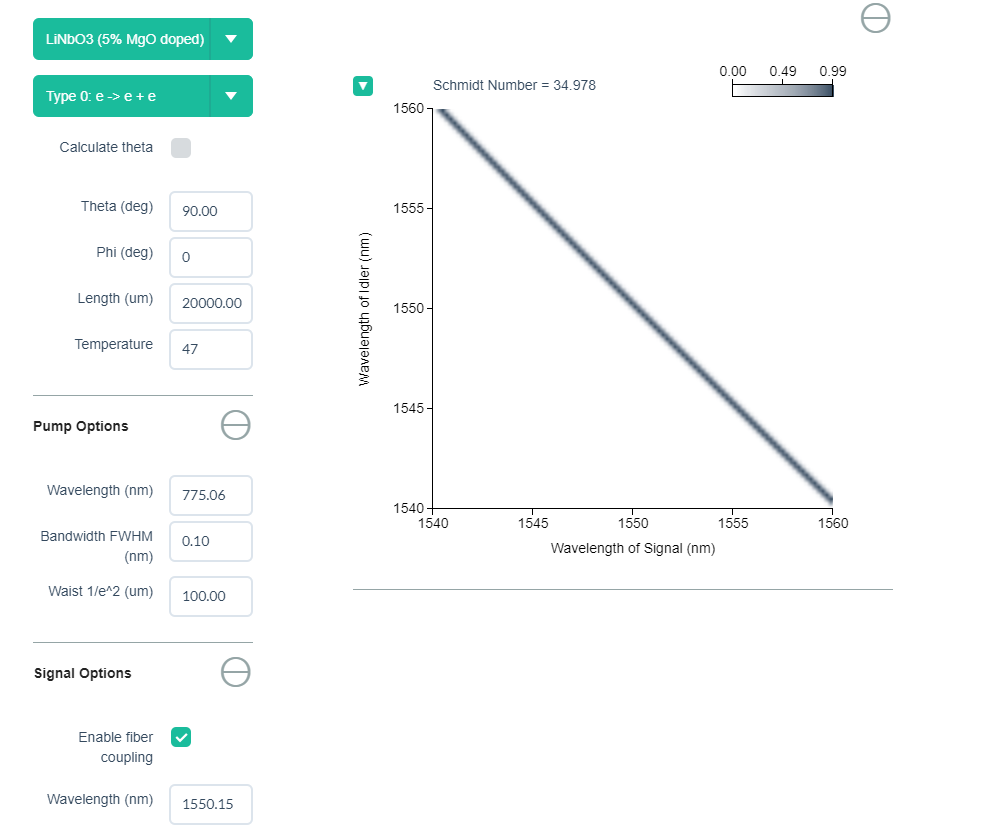

Values plotted in this chart, from the file beside it:
Parameters
Crystal: LiNB-MgO
PM Type: Type 0:   e -> e + e
Crystal Length (m): 0.02
Crystal Theta (rad): 1.5707963267948966
Crystal Phi (rad): 0
Crystal Temperature (C): 47
Poling Period (m): 0.0000193208441003672…
Pump Wavelength (m): 7.7506e-7
Signal Wavelength (m): 0.00000155015
Idler Wavelength (m): 0.0000015500900011…
Pump Bandwidth FWHM (m):
Signal Angle Internal (rad): 0
Idler Angle Internal (rad): 0
Signal Angle External (rad): 0
Idler Angle External (rad): 0
Pump Waist Radius(1/e^2) (m): 0.00009999…
Signal Waist Radius(1/e^2) (m): 0.000099…
Idler Waist Radius(1/e^2) (m): 0.0000999…
Signal/Idler Focus Position inside cryst…
x: Wavelength of Signal (nm)
1540, 1540, 1540, 1541, 1541, 1541, 1541, 1541, 1542, 1542, 1542, 1542, 1542, 1543, 1543, 1543, 1543, 1543, 1544, 1544, 1544, 1544, 1544, 1545
y: Wavelength of Idler (nm)
1560, 1560, 1560, 1559, 1559, 1559, 1559, 1559, 1558, 1558, 1558, 1558, 1558, 1557, 1557, 1557, 1557, 1557, 1556, 1556, 1556, 1556, 1556, 1555
Data
0.06665, 0.5748, 0.9876, 0.3419, 0.02377, 0.0003251, 8.315806331801175e-7, 3.502096627090227e-10, 1.5261127169061527e-14, 4.278323406868597e-20, 1.587202671689146e-23, 1.1100269447939784e-28, 9.773240856055805e-35, 1.299466216800621e-41, 2.327370902846484e-49, 2.0596141417227576e-58, 1.0025310925273705e-66, 3.2858482861328584e-75, 8.07781002881793e-85, 2.8028451338373063e-95, 1.4547681511933094e-106, 8.704794777007634e-119, 4.971357796491554e-134, 3.5353668229407356e-144
0.001675, 0.07167, 0.5936, 0.9807, 0.3268, 0.02187, 0.0002881, 7.09454157377296e-7, 2.867002165037713e-10, 1.1777475848358866e-14, 4.0048678156399284e-20, 1.2399548592887751e-23, 8.285284286674983e-29, 7.029432141454954e-35, 9.018057554719206e-42, 1.5517459847210988e-49, 1.2542073065399327e-58, 6.849062821455928e-67, 2.109449017476142e-75, 5.0078540784336017e-85, 1.6852535807779853e-95, 8.481693244745648e-107, 4.8795743090828587e-119, 8.898765046774217e-135
0.000008253, 0.001872, 0.07688, 0.612, 0.9731, 0.3123, 0.02015, 0.0002558, 6.068073428546402e-7, 2.3550404545422296e-10, 9.124509021350873e-15, 3.6985913657090144e-20, 9.729713485098592e-24, 6.220429542412312e-29, 5.090690822234889e-35, 6.307190752984092e-42, 1.0436021726138818e-49, 7.6948548952590384e-59, 4.7127905425424536e-67, 1.3679586158862478e-75, 3.139709052263825e-85, 1.0257138356073493e-95, 5.010318810394779e-107, 2.773833125019938e-119
6.721240327928613e-9, 0.000009603, 0.002086, 0.08227, 0.6301, 0.9648, 0.2985, 0.01857, 0.0002275, 5.203663994226733e-7, 1.9411835785366864e-10, 7.097273015064035e-15, 3.3801916630010095e-20, 7.669297443388643e-24, 4.6978560052920606e-29, 3.7122141152652427e-35, 4.445892237945541e-42, 7.080058010739933e-50, 4.756372742045141e-59, 3.266919431118163e-67, 8.961664834297606e-76, 1.990814442121495e-85, 6.31982162554753e-96, 2.998927154994542e-107
4.265166615393237e-13, 8.178545690176945e-9, 0.00001113, 0.002317, 0.08784, 0.6477, 0.956, 0.2853, 0.01714, 0.0002027, 4.474293681359017e-7, 1.6056826036988743e-10, 5.5428296461205535e-15, 3.064261126935209e-20, 6.073113465971045e-24, 3.5692087234675324e-29, 2.7259225180520877e-35, 3.158685557990281e-42, 4.845670872517063e-50, 2.962040807717293e-59, 2.281933820919993e-67, 5.931228573560438e-76, 1.2767300184395822e-85, 3.942061069634445e-96
3.365739982543023e-17, 5.620146139224984e-13, 9.898998738882886e-9, 0.00001284, 0.002565, 0.09357, 0.6648, 0.9468, 0.2728, 0.01583, 0.000181, 3.8576331208452444e-7, 1.3329202184228582e-10, 4.346734578109306e-15, 2.7605612917526526e-20, 4.8317537095425484e-24, 2.7281166049693793e-29, 2.0157745675828923e-35, 2.2620504842617196e-42, 3.345904931362893e-50, 1.858403344324579e-59, 1.6064066709715132e-67, 3.966142304476489e-76, 8.281650239180942e-86
8.981543390756077e-21, 3.911639767353134e-17, 7.338594327092015e-13, 1.1918764114331237e-8, 0.00001475, 0.002831, 0.09945, 0.6815, 0.9371, 0.261, 0.01464, 0.0001619, 3.335203998692738e-7, 1.1105190292006874e-10, 3.423104464537141e-15, 2.4751755757114118e-20, 3.86252683047977e-24, 2.09796262073112e-29, 1.501210354054168e-35, 1.632939176571392e-42, 2.3310026478946264e-50, 1.1746690956755224e-59, 1.13991539094893e-67, 2.6796994718149385e-76
1.4524400771778634e-25, 1.1477644640082302e-20, 4.5097079590485656e-17, 9.499169632003951e-13, 1.427680288725743e-8, 0.00001689, 0.003116, 0.1055, 0.6977, 0.927, 0.2497, 0.01356, 0.0001451, 2.8916934827245016e-7, 9.286473215307408e-11, 2.7073028165509675e-15, 2.2114790259016627e-20, 3.1027432305713516e-24, 1.6233074376408944e-29, 1.1259908123795771e-35, 1.1883171435915449e-42, 1.638580863890672e-50, 7.4801344804894e-60, 8.155025127349527e-68
3.4228996462872653e-31, 1.9402491422338482e-25, 1.4572107555908476e-20, 5.1573877116202773e-17, 1.21928122367811e-12, 1.7014700609246673e-8, 0.00001926, 0.003418, 0.1116, 0.7133, 0.9166, 0.239, 0.01257, 0.0001303, 2.514393716648523e-7, 7.794776252196918e-11, 2.1505411647938247e-15, 1.9709161738192234e-20, 2.5047284928646602e-24, 1.2638504901414936e-29, 8.506361213601704e-36, 8.717894639086546e-43, 1.1622911704768108e-50, 4.7985739123404253e-60
1.2963892645149889e-37, 4.750487330029949e-31, 2.572994048084124e-25, 1.838188202163848e-20, 5.850319411811472e-17, 1.5523585968690887e-12, 2.0176413014529564e-8, 0.00002187, 0.00374, 0.1179, 0.7284, 0.9061, 0.2288, 0.01167, 0.0001172, 2.1927431105265885e-7, 6.567636853435848e-11, 1.71588402373099e-15, 1.7536037475691163e-20, 2.0321114281024356e-24, 9.901602598697034e-30, 6.472765112492833e-36, 6.448065866643607e-43, 8.319735045248088e-51
6.591786188218889e-45, 1.8684784915089094e-37, 6.539235197678278e-31, 3.387420023803299e-25, 2.3040156326051763e-20, 6.582186807678063e-17, 1.9609337339771468e-12, 2.3807922412581036e-8, 0.00002475, 0.004079, 0.1243, 0.743, 0.8953, 0.2192, 0.01084, 0.0001057, 1.9179505926643978e-7, 5.555093212677338e-11, 1.3752852879408886e-15, 1.5587846894182547e-20, 1.6570541545032254e-24, 7.806429423212213e-30, 4.961279631937561e-36, 4.808471456429459e-43
8.655307544265666e-54, 9.930508108064718e-45, 2.668511798530639e-37, 8.928675294919672e-31, 4.427664789480471e-25, 2.8697108800208235e-20, 7.344621111658249e-17, 2.4582109059568434e-12, 2.795680035755937e-8, 0.0000279, 0.004437, 0.1307, 0.757, 0.8844, 0.2101, 0.01009, 0.00009557, 1.682687521524433e-7, 4.7170873784626044e-11, 1.1073840918164164e-15, 1.3851618389981834e-20, 1.3581797929193769e-24, 6.1938137569732934e-30, 3.830677401013039e-36
6.977046703059139e-61, 1.5137538197005801e-53, 1.480395885732389e-44, 3.776650887473951e-37, 1.2093283758191673e-30, 5.746212770885731e-25, 3.5520345068195863e-20, 8.127178088141104e-17, 3.0588243795683394e-12, 3.267167276914747e-8, 0.00003134, 0.004813, 0.1372, 0.7704, 0.8734, 0.2015, 0.009405, 0.00008657, 1.4808347787385173e-7, 4.021424795587252e-11, 8.958613630362811e-16, 1.2311371283995116e-20, 1.1190180499163616e-24, 4.9458795175429294e-30
6.231965115571332e-69, 1.0321417377148722e-60, 2.5857923964092185e-53, 2.1840513833545926e-44, 5.296985964202232e-37, 1.6248895650883664e-30, 7.404833060205989e-25, 4.3694940384166004e-20, 8.917400931361999e-17, 3.778811143179709e-12, 3.800158737740899e-8, 0.00003507, 0.005206, 0.1438, 0.7833, 0.8624, 0.1934, 0.008777, 0.0000786, 1.3072749768057404e-7, 3.4421678080377e-11, 7.282111465658028e-16, 1.0949785738460908e-20, 9.268360959887839e-25
5.398541012710849e-78, 9.753715472534394e-69, 1.5102148849305996e-60, 4.322617093845927e-53, 3.189078872354073e-44, 7.363120361843354e-37, 2.1659602732886115e-30, 9.475457670144193e-25, 5.342300275059175e-20, 9.700980077321234e-17, 4.635539551761242e-12, 4.3995284316933586e-8, 0.0000391, 0.005617, 0.1505, 0.7956, 0.8513, 0.1857, 0.008204, 0.00007152, 1.1577215065329301e-7, 2.958368471729902e-11, 5.948196656041136e-16, 9.749333401974632e-21
7.086228017942384e-88, 8.759936922835316e-78, 1.5091591874211259e-68, 2.1857684368945067e-60, 7.082643109598797e-53, 4.609165833541911e-44, 1.014453539517433e-36, 2.8644957531288878e-30, 1.2040947690973711e-24, 6.492267710305746e-20, 1.0462016078024994e-16, 5.647587767070707e-12, 5.070037483309553e-8, 0.00004345, 0.006045, 0.1571, 0.8073, 0.8404, 0.1785, 0.00768, 0.00006524, 1.0285777408850587e-7, 2.5530668598175113e-11, 4.882731463943823e-16
1.4339718935329708e-98, 1.1878422284955384e-87, 1.4040168841382915e-77, 2.3085912520398045e-68, 3.129465606432589e-60, 1.1389229077146289e-52, 6.594316543052095e-44, 1.3853674072662884e-36, 3.758723307769881e-30, 1.5195686565674715e-24, 7.84265154618133e-20, 1.1183388340918736e-16, 6.834566667687493e-12, 5.816243513181035e-8, 0.00004811, 0.006488, 0.1638, 0.8185, 0.8295, 0.1716, 0.007201, 0.00005965, 9.168209368120485e-8, 2.2124977333269548e-11
3.205332336948242e-110, 2.4852543723347722e-98, 1.9649854187580824e-87, 2.22287647211822e-77, 3.491665888279836e-68, 4.432735781982465e-60, 1.7992955536068596e-52, 9.339893061946188e-44, 1.8753613015810727e-36, 4.893840637572178e-30, 1.904593233295387e-24, 9.41791487012444e-20, 1.1847224787334412e-16, 8.216883255698703e-12, 6.642402582807559e-8, 0.00005309, 0.006946, 0.1705, 0.8291, 0.8187, 0.1652, 0.006762, 0.00005468, 8.199063894527827e-8
5.4229328159562554e-124, 5.810297277181965e-110, 4.2463472247778846e-98, 3.2080540872669357e-87, 3.476596293175026e-77, 5.221773904925596e-68, 6.212187459262559e-60, 2.7951434434933154e-52, 1.3096992209311296e-43, 2.5166106970440248e-36, 6.322644857875681e-30, 2.370985530811997e-24, 1.1243421044245427e-19, 1.243546402975845e-16, 9.815441439587197e-12, 7.552365085511204e-8, 0.00005839, 0.007417, 0.1771, 0.8392, 0.8081, 0.1591, 0.006361, 0.00005024
4.1252797507116603e-134, 6.168557237107518e-124, 1.0365329314292451e-109, 7.153232308807622e-98, 5.169279470918762e-87, 5.371713447956627e-77, 7.721982061758659e-68, 8.614382846536004e-60, 4.272916574287984e-52, 1.818403964914708e-43, 3.3479691858046556e-36, 8.106042134951086e-30, 2.9317184667394584e-24, 1.3345048261763342e-19, 1.2930492217768613e-16, 1.1651279471486199e-11, 8.54946717166356e-8, 0.000064, 0.007902, 0.1837, 0.8488, 0.7976, 0.1534, 0.005993
1.4351143003139813e-146, 7.341519850395228e-134, 6.145245798797608e-124, 1.8200302417856167e-109, 1.1881142261964817e-97, 8.221439936736791e-87, 8.200006098213467e-77, 1.1292495546367176e-67, 1.182080495954206e-59, 6.431934629548872e-52, 2.499934475922104e-43, 4.415742248775114e-36, 1.0313380239174182e-29, 3.600838799934373e-24, 1.574872557093181e-19, 1.3315832569271462e-16, 1.3745145076834865e-11, 9.636419693960252e-8, 0.00006992, 0.008398, 0.1903, 0.8578, 0.7874, 0.148
6.080342108465056e-160, 2.6551723249354193e-146, 1.2861973297684207e-133, 4.904109306416841e-124, 3.1458155541242995e-109, 1.945849051726993e-97, 1.2906789847207174e-86, 1.2367468608741422e-76, 1.633149829874971e-67, 1.605277380396068e-59, 9.538843174182641e-52, 3.403419264251148e-43, 5.774370713047278e-36, 1.302254019207255e-29, 4.3933312272986e-24, 1.8479892497139162e-19, 1.3576858718520613e-16, 1.6117011908694724e-11, 1.0815196937004943e-7, 0.00007613, 0.008903, 0.1968, 0.8664, 0.7773
3.97954419333172e-174, 1.1579255038361343e-159, 4.832013113582462e-146, 2.2184454593276448e-133, 2.419106122017546e-124, 5.352945257164078e-109, 3.1425370789902375e-97, 2.0001536582660787e-86, 1.8430398117807036e-76, 2.3359369284062896e-67, 2.157598925216463e-59, 1.394425581071112e-51, 4.588585223447442e-43, 7.486958787467068e-36, 1.6319719321208025e-29, 5.324922402070684e-24, 2.1562887330535303e-19, 1.3701498145026097e-16, 1.8785542847706724e-11, 1.2086927357432186e-7, 0.00008264, 0.009418, 0.2032, 0.8744
3.765211277330574e-189, 7.785833694380315e-174, 2.1670918381267257e-159, 8.65001457641499e-146, 3.767381765925994e-133, 1.0501968302111562e-125, 8.968101843727864e-109, 5.004911657540543e-97, 3.059883711505181e-86, 2.713921272766266e-76, 3.304598141374312e-67, 2.870430141352181e-59, 2.0101259119384116e-51, 6.126966492976112e-43, 9.625571623008494e-36, 2.029883735244988e-29, 6.411820080763762e-24, 2.502027235018689e-19, 1.3680889188359304e-16, 2.1767509552124382e-11, 1.3451789103782967e-7, 0.00008941, 0.009939, 0.2095
2.6729832229450007e-205, 7.586171265515774e-189, 1.4956124250034436e-173, 3.9860329244769677e-159, 1.5232897925561852e-145, 6.2995589077641356e-133, 2.9137888408649717e-124, 1.479440293880574e-108, 7.861054501189091e-97, 4.6212978639174625e-86, 3.949018667494145e-76, 4.624040113678153e-67, 3.780223990235939e-59, 2.858515329109939e-51, 8.10291550677479e-43, 1.2271219497560195e-35, 2.5060500519299396e-29, 7.670384561506138e-24, 2.8872107694701895e-19, 1.350995512385545e-16, 2.5077178927793303e-11, 1.490891307860264e-7, 0.00009644, 0.01047
1.5292258628863506e-221, 5.68204671019409e-205, 1.4990518541150427e-188, 2.8209697269898283e-173, 7.205987262840643e-159, 2.6390537339147236e-145, 1.0372654237433246e-132, 2.326884158584559e-123, 2.4033797844197316e-108, 1.2177452736892634e-96, 6.890661187094166e-86, 5.678462179056e-76, 6.400181859758014e-67, 4.9285783470338554e-59, 4.011343827336971e-51, 1.0614289234146382e-42, 1.551344176833929e-35, 3.0710466600727994e-29, 9.116732058267892e-24, 3.3135189262377563e-19, 1.3187855251548507e-16, 2.8725680572016536e-11, 1.6456295949903102e-7, 0.0001037
4.11931807406948e-237, 2.918919028952182e-221, 1.1812992822230626e-204, 2.905355438214911e-188, 5.2247534805287404e-173, 1.280432582450773e-158, 4.4981758123773534e-145, 1.681931186573934e-132, 8.795225925467226e-123, 3.845141146598778e-108, 1.8605676288269562e-96, 1.0144146622749718e-85, 8.069404870530957e-76, 8.762996657904494e-67, 6.362082759357364e-59, 5.556464675769015e-51, 1.3772665936527085e-42, 1.9449404425044743e-35, 3.735756727988245e-29, 1.0766272664394335e-23, 3.7822268069633324e-19, 1.2718281223551756e-16, 3.2720372510466087e-11, 1.8090726214068803e-7
5.8340467459714865e-254, 8.45297326335264e-237, 5.455596170306467e-221, 2.4024458423784918e-204, 5.5232839772675405e-188, 9.502614904901868e-173, 2.2364105721658997e-158, 7.543432796058774e-145, 2.685926359099281e-132, 2.494883858311908e-122, 6.0590158670197985e-108, 2.8039430340622147e-96, 1.4745075416251442e-85, 1.1332885751499039e-75, 1.1869265674130604e-66, 8.131882238935626e-59, 7.599418985019075e-51, 1.7702935790039474e-42, 2.41824322389342e-35, 4.511106283487569e-29, 1.2633188837945055e-23, 4.2941272626400567e-19, 1.2109570731684286e-16, 3.7064220845625977e-11
1.137771649183626e-271, 1.2308101057525375e-253, 1.6990238541285177e-236, 9.985333724196314e-221, 4.780462303161563e-204, 1.0299991819263524e-187, 1.6972728809500745e-172, 3.839709111882751e-158, 1.2447076857919815e-144, 4.224508566462723e-132, 6.040335750632278e-122, 9.404269114004788e-108, 4.168197070249315e-96, 2.116283714142976e-85, 1.573063223932223e-75, 1.5904741621132787e-66, 1.0292911035057418e-58, 1.0264498268600182e-50, 2.2542106515535906e-42, 2.9819910541796166e-35, 5.407742890933548e-29, 1.4729864009057016e-23, 4.8494557077362885e-19, 1.137461753947138e-16
3.409061843900084e-290, 2.4546860400737704e-271, 2.5411166483022713e-253, 3.345188548920067e-236, 1.789845191667311e-220, 9.308634149930842e-204, 1.8842684070638912e-187, 2.977227634708003e-172, 6.480624454918368e-158, 2.020934440614225e-144, 6.544595576164317e-132, 1.3182105442780627e-121, 1.4378471762442763e-107, 6.112269788609603e-96, 2.999260082728992e-85, 2.158123743095686e-75, 2.1085361663165125e-66, 1.2902760089795607e-58, 1.3695027307755679e-50, 2.8437173225040536e-42, 3.647051422503228e-35, 6.435660412991895e-29, 1.706627476062872e-23, 5.447820013087818e-19
1.31476943062808e-309, 7.516637252326347e-290, 5.177937379984142e-271, 5.134428007638087e-253, 6.452049551184624e-236, 3.1422110517911458e-220, 1.774078313512019e-203, 3.381731242589804e-187, 5.1291357649672093e-172, 1.0752917267412837e-157, 3.228819495129512e-144, 9.987157542635465e-132, 2.6675992080420915e-121, 2.1656841436465696e-107, 8.842013153057645e-96, 4.197445152937739e-85, 2.9264980894466996e-75, 2.7657102459267623e-66, 1.6020158160880983e-58, 1.805258856587116e-50, 3.5541925960909356e-42, 4.4240751282985566e-35, 7.603776122461967e-29, 1.9649363534628924e-23
0, 2.976929890161607e-309, 1.6188806345186865e-289, 1.067968439341884e-270, 1.0153467625967446e-252, 1.2191441581264922e-235, 5.403301447694588e-220, 3.309755045514453e-203, 5.954550863656804e-187, 8.678955027891145e-172, 1.7540632382772313e-157, 5.07646725509269e-144, 1.501346728615749e-131, 5.089543922793183e-121, 3.213665708923551e-107, 1.261864171667746e-95, 5.801005817540904e-85, 3.9226406892062957e-75, 3.5894045383442923e-66, 1.9703067558506384e-58, 2.3514910373081445e-50, 4.401260698338317e-42, 5.323084686324728e-35, 8.91947000584387e-29
0, 0, 6.575645445053763e-309, 3.4058889916183644e-289, 2.153877486392993e-270, 1.9652233046974463e-252, 2.2569216624438242e-235, 9.101790423256168e-220, 6.045269916872642e-203, 1.028714370103933e-186, 1.4424488802297771e-171, 2.8131420114867303e-157, 7.854611228572428e-144, 2.223449417492692e-131, 9.252353607775931e-121, 4.6984707392070695e-107, 1.776661145304591e-95, 7.91744454878215e-85, 5.197365285496806e-75, 4.6094228692814e-66, 2.400641901561471e-58, 3.0272163261109026e-50, 5.4002385942991736e-42, 6.353003756074097e-35
0, 0, 0, 1.4170624210339e-308, 6.999898806513431e-289, 4.247800214789366e-270, 3.7230971994738236e-252, 4.093598138427989e-235, 1.5020393636733658e-219, 1.0811560948275884e-202, 1.7438049369259883e-186, 2.3548388296952636e-171, 4.435911854478807e-157, 1.1960559287452467e-143, 3.2441979855142754e-131, 1.614163338364304e-120, 6.768435359010627e-107, 2.467994409549728e-95, 1.0671997030491487e-84, 6.807346079214685e-75, 5.857291076118548e-66, 2.8979540748254233e-58, 3.8521465983029033e-50, 6.565469367042102e-42
0, 0, 0, 0, 2.979539233940237e-308, 1.4054620597390948e-288, 8.192314470024934e-270, 6.904161737659938e-252, 7.275182991151204e-235, 2.4286748891807547e-219, 1.8935030413873094e-202, 2.900540127855402e-186, 3.776305189083079e-171, 6.877581932219743e-157, 1.7925025323903323e-143, 4.663881606347873e-131, 2.7162199178419925e-120, 9.607720263956946e-107, 3.3825766187285106e-95, 1.420692743404303e-84, 8.814083137090595e-75, 7.36529654486252e-66, 3.466336035840784e-58, 4.8459491679974245e-50
0, 0, 0, 0, 0, 6.112885053131233e-308, 2.7569720495471993e-288, 1.545136735987837e-269, 1.2532860865453418e-251, 1.266936253907872e-234, 3.848060313393049e-219, 3.2478568682313376e-202, 4.734318629677965e-186, 5.9488751882826415e-171, 1.0484951412039307e-156, 2.6440323472734134e-143, 6.606531044543875e-131, 4.425068886807942e-120, 1.343927483233632e-106, 4.5743633626644386e-95, 1.867938977568208e-84, 1.1282242314272515e-74, 9.165228048255116e-66, 4.108749174575945e-58
... 64 more rows
